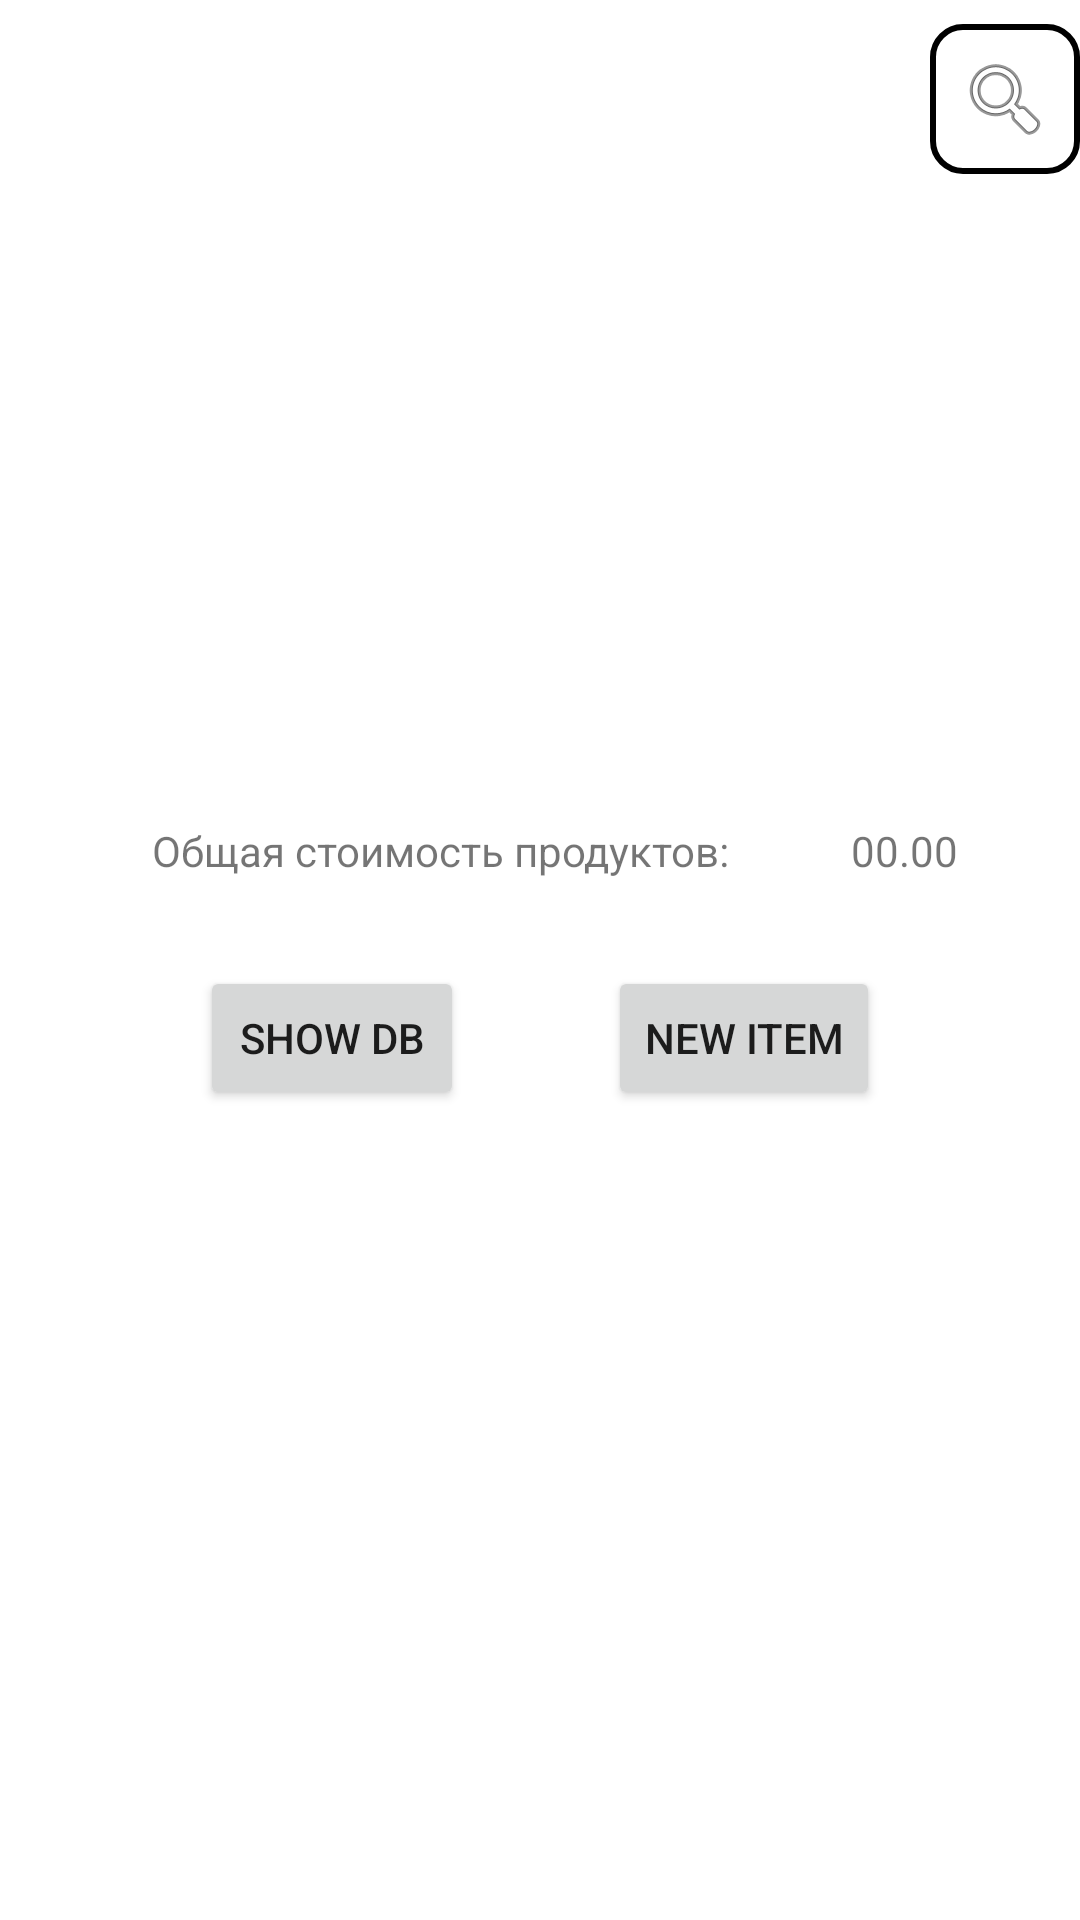

Layout XML and referenced resources for this Android screen:
<!-- AndroidManifest.xml: application theme Theme.FilterCompanyList -->
<!-- res/layout/activity_main.xml -->
<?xml version="1.0" encoding="utf-8"?>
<RelativeLayout xmlns:android="http://schemas.android.com/apk/res/android"
    xmlns:app="http://schemas.android.com/apk/res-auto"
    xmlns:tools="http://schemas.android.com/tools"
    android:layout_width="match_parent"
    android:layout_height="match_parent"
    android:layout_marginLeft="8dp"
    android:layout_marginRight="8dp"
    android:layout_marginBottom="8dp">


    <LinearLayout
        android:layout_width="match_parent"
        android:layout_height="match_parent"
        android:orientation="vertical">

        <ImageButton
            android:id="@+id/searchView"
            android:layout_width="50dp"
            android:layout_height="50dp"
            android:layout_gravity="center|right"
            android:layout_marginTop="8dp"
            android:background="@drawable/shape"
            app:srcCompat="@android:drawable/ic_menu_search" />

        <androidx.recyclerview.widget.RecyclerView
            android:id="@+id/rvAnimals"
            android:layout_width="match_parent"
            android:layout_height="200dp" />

        <androidx.constraintlayout.widget.ConstraintLayout
            android:layout_width="match_parent"
            android:layout_height="match_parent">

            <Button
                android:id="@+id/showDb"
                android:layout_width="wrap_content"
                android:layout_height="wrap_content"
                android:layout_marginStart="96dp"
                android:layout_marginTop="64dp"
                android:layout_marginEnd="24dp"
                android:enabled="true"
                android:text="SHOW DB"
                app:layout_constraintEnd_toStartOf="@+id/addBtn"
                app:layout_constraintStart_toStartOf="parent"
                app:layout_constraintTop_toTopOf="parent" />

            <Button
                android:id="@+id/button7"
                android:layout_width="wrap_content"
                android:layout_height="wrap_content"
                android:layout_marginStart="200dp"
                android:layout_marginTop="48dp"
                android:layout_marginEnd="200dp"
                android:layout_marginBottom="211dp"
                android:text="Button"
                app:layout_constraintBottom_toBottomOf="parent"
                app:layout_constraintEnd_toEndOf="parent"
                app:layout_constraintStart_toStartOf="parent"
                app:layout_constraintTop_toBottomOf="@+id/showDb" />

            <Button
                android:id="@+id/addBtn"
                android:layout_width="wrap_content"
                android:layout_height="wrap_content"
                android:layout_marginStart="24dp"
                android:layout_marginTop="64dp"
                android:layout_marginEnd="96dp"
                android:text="NEW ITEM"
                app:layout_constraintEnd_toEndOf="parent"
                app:layout_constraintStart_toEndOf="@+id/showDb"
                app:layout_constraintTop_toTopOf="parent" />

            <TextView
                android:id="@+id/textViewQuery"
                android:layout_width="wrap_content"
                android:layout_height="wrap_content"
                android:layout_marginStart="10dp"
                android:layout_marginTop="16dp"
                android:text="Общая стоимость продуктов:"
                app:layout_constraintEnd_toStartOf="@+id/priceQueryfier"
                app:layout_constraintStart_toStartOf="parent"
                app:layout_constraintTop_toTopOf="parent" />

            <TextView
                android:id="@+id/priceQueryfier"
                android:layout_width="wrap_content"
                android:layout_height="wrap_content"
                android:layout_marginTop="16dp"
                android:layout_marginBottom="29dp"
                android:text="00.00"
                app:layout_constraintBottom_toTopOf="@+id/addBtn"
                app:layout_constraintEnd_toEndOf="parent"
                app:layout_constraintStart_toEndOf="@+id/textViewQuery"
                app:layout_constraintTop_toTopOf="parent"
                app:layout_constraintVertical_bias="0.0" />
        </androidx.constraintlayout.widget.ConstraintLayout>

    </LinearLayout>

</RelativeLayout>
<!-- resources referenced by this layout -->
<resources>
  <!-- drawable shape (drawable) -->
  <?xml version="1.0" encoding="utf-8"?>
  <shape xmlns:android="http://schemas.android.com/apk/res/android">
      <stroke android:width="2dp" />
      <corners android:radius="10dp" />
      <padding
          android:bottom="2dp"
          android:left="8dp"
          android:right="8dp"
          android:top="2dp" />
  </shape>
  <style name="Theme.FilterCompanyList" parent="Theme.MaterialComponents.DayNight.DarkActionBar">
          
          <item name="colorPrimary">@color/black</item>
          <item name="colorPrimaryVariant">@color/black</item>
          <item name="colorOnPrimary">@color/white</item>
          
          <item name="colorSecondary">@color/white</item>
          <item name="colorSecondaryVariant">@color/white</item>
          <item name="colorOnSecondary">@color/black</item>
          
          <item name="android:statusBarColor" tools:targetApi="l">?attr/colorPrimaryVariant</item>
          
      </style>
  <!-- not gathered from this repository: default colours our renderer supplied (Android Studio template values) -->
  <color name="black">#FF000000</color>
  <color name="white">#FFFFFFFF</color>
</resources>
